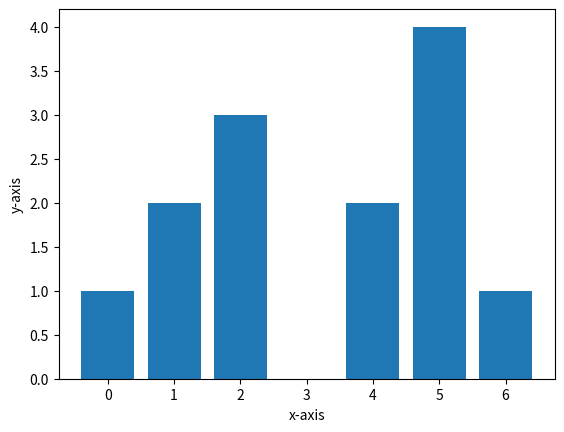

The matplotlib source for this figure:

import numpy as np
import matplotlib.pyplot as plt
x = [0,1,2,4,5,6]
y = [1,2,3,2,4,1]
plt.bar(x,y)
plt.xlabel("x-axis")
plt.ylabel("y-axis")
plt.show()